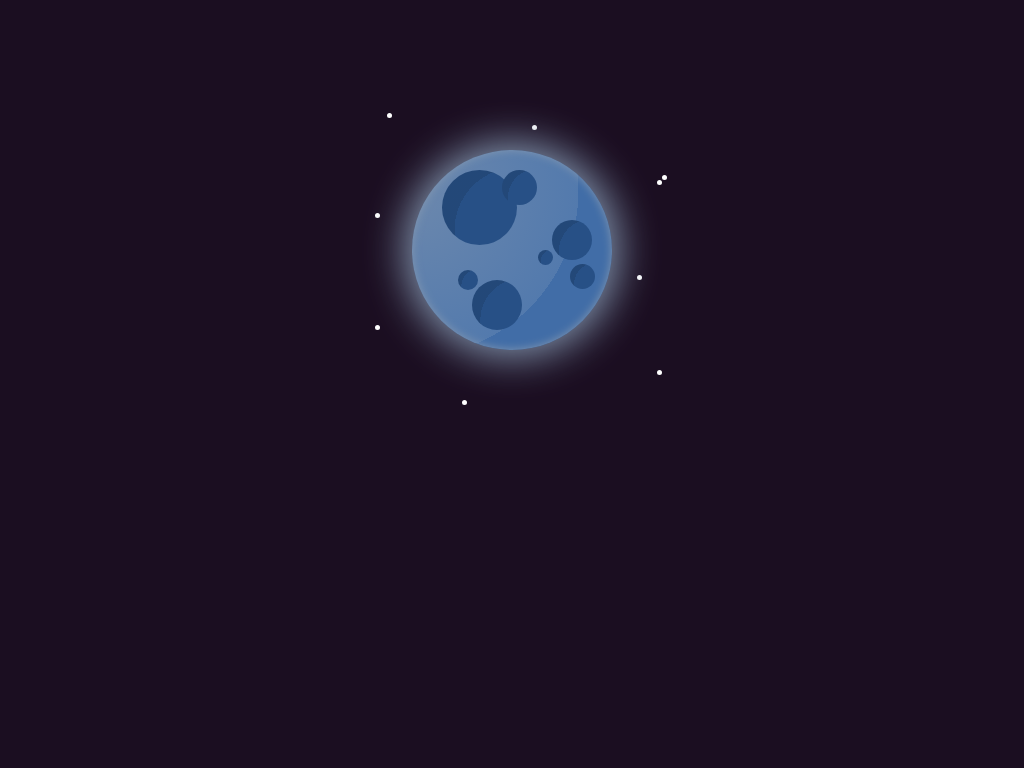

Here is a drawing made with CSS. Write the source that renders it.

<!-- file: index.html -->
<!DOCTYPE html>
<html lang="en">
  <head>
    <meta charset="UTF-8" />
    <meta name="viewport" content="width=device-width, initial-scale=1.0" />
    <title>CSS only blue moon</title>
    <link rel="stylesheet" href="styles.css" />
  </head>
  <body>
    <div class="moon-wrapper">
      <div class="moon">
        <ul class="craters">
          <li></li>
          <li></li>
          <li></li>
          <li></li>
          <li></li>
          <li></li>
          <li></li>
        </ul>
      </div>
      <ul class="stars">
        <li></li>
        <li></li>
        <li></li>
        <li></li>
        <li></li>
        <li></li>
        <li></li>
        <li></li>
        <li></li>
      </ul>
    </div>
  </body>
</html>


/* file: styles.css */
/* This design is scalable. Try changing the valur of the variable --moon-size. */

* {
  margin: 0;
  padding: 0;
  box-sizing: border-box;
  list-style: none;
}

body {
  background-color: #1b0e21;
}

.moon-wrapper {
  width: 250px;
  margin: 150px auto;
  position: relative;
  display: grid;
  place-items: center;
}

.moon {
  --moon-size: 200px;
  content: "";
  width: var(--moon-size);
  height: var(--moon-size);
  border-radius: 50%;
  background-color: #537aad;
  background-image: radial-gradient(
    circle at 0 20%,
    #6c88ad 0%,
    transparent 65%,
    #416da7 65%
  );
  box-shadow: 0px 0px calc(0.2 * var(--moon-size))
      calc(0.035 * var(--moon-size)) #8498b1,
    inset 0px 0px calc(0.05 * var(--moon-size)) 0px #8498b1;
  position: relative;
  z-index: 1;
  animation: bob 5s infinite ease-in-out;
}

.craters {
  z-index: 2;
}

.craters > li {
  content: "";
  border-radius: 50%;
  background-color: #275086;
  background-image: radial-gradient(
    circle at 100% 80%,
    #275086 0%,
    #275086 65%,
    rgba(0, 0, 0, 0.1) 65%
  );
  position: absolute;
}

.craters > li:nth-child(1) {
  width: calc(0.375 * var(--moon-size));
  height: calc(0.375 * var(--moon-size));
  top: 10%;
  left: 15%;
}

.craters > li:nth-child(2) {
  width: calc(0.25 * var(--moon-size));
  height: calc(0.25 * var(--moon-size));
  top: 65%;
  left: 30%;
}

.craters > li:nth-child(3) {
  width: calc(0.2 * var(--moon-size));
  height: calc(0.2 * var(--moon-size));
  top: 35%;
  left: 70%;
}

.craters > li:nth-child(4) {
  width: calc(0.075 * var(--moon-size));
  height: calc(0.075 * var(--moon-size));
  top: 50%;
  left: 63%;
}

.craters > li:nth-child(5) {
  width: calc(0.1 * var(--moon-size));
  height: calc(0.1 * var(--moon-size));
  top: 60%;
  left: 23%;
}

.craters > li:nth-child(6) {
  width: calc(0.175 * var(--moon-size));
  height: calc(0.175 * var(--moon-size));
  top: 10%;
  left: 45%;
}

.craters > li:nth-child(7) {
  width: calc(0.125 * var(--moon-size));
  height: calc(0.125 * var(--moon-size));
  top: 57%;
  left: 79%;
}

.stars {
  width: 250px;
  height: 250px;
  position: absolute;
}

.stars > li {
  content: "";
  background-color: white;
  border-radius: 50%;
  width: 5px;
  height: 5px;
  position: absolute;
}

.stars > li:nth-child(1) {
  top: -5%;
  left: 0;
}

.stars > li:nth-child(2) {
  top: 20%;
  left: 110%;
}

.stars > li:nth-child(3) {
  top: 22%;
  left: 108%;
}

.stars > li:nth-child(4) {
  top: 110%;
  left: 30%;
}

.stars > li:nth-child(5) {
  top: 0%;
  right: 40%;
}

.stars > li:nth-child(6) {
  bottom: 0%;
  right: -10%;
}

.stars > li:nth-child(7) {
  top: 35%;
  left: -5%;
}

.stars > li:nth-child(8) {
  top: 60%;
  left: 100%;
}

.stars > li:nth-child(9) {
  top: 80%;
  left: -5%;
}

@keyframes bob {
  50% {
    transform: translateY(10px);
  }
}
